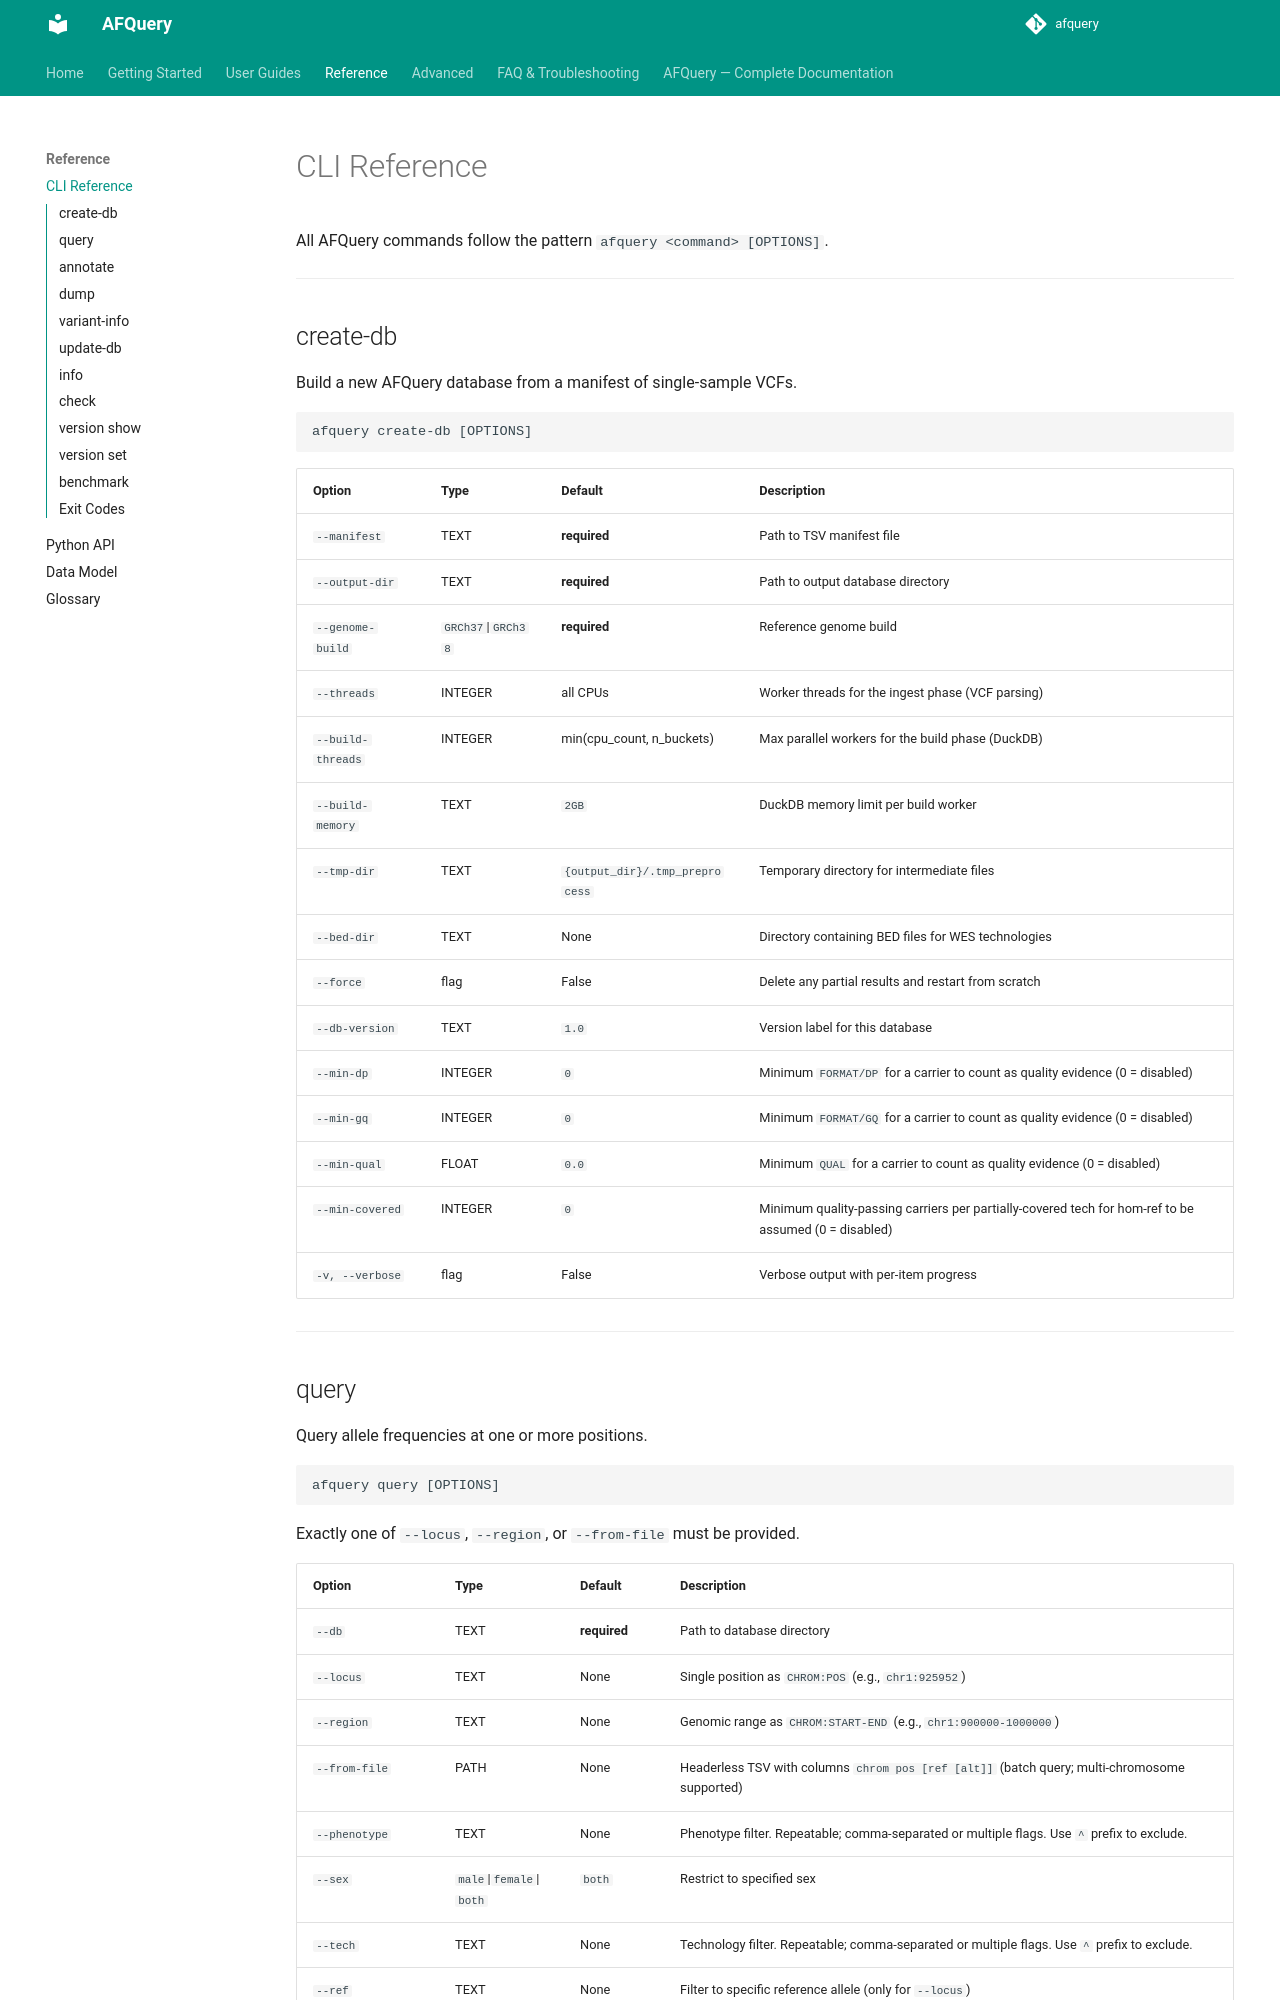

repository: babelomics/afquery · page: 0.4.0/reference/cli/index.html · generator: mkdocs

# CLI Reference

All AFQuery commands follow the pattern `afquery <command> [OPTIONS]`.

---

## Global options

| Option | Description |
|--------|-------------|
| `--version` | Print the AFQuery version and exit |
| `--help` | Show help for the command and exit |

`afquery --version` prints the installed package version (e.g. `afquery 0.4.2`),
taken from the Git release tag at build time. In an editable install
(`pip install -e .`) it reflects the last build, not later local commits.

---

## create-db

Build a new AFQuery database from a manifest of single-sample VCFs.

```
afquery create-db [OPTIONS]
```

| Option | Type | Default | Description |
|--------|------|---------|-------------|
| `--manifest` | TEXT | **required** | Path to TSV manifest file |
| `--output-dir` | TEXT | **required** | Path to output database directory |
| `--genome-build` | `GRCh37`\|`GRCh38` | **required** | Reference genome build |
| `--threads` | INTEGER | all CPUs | Worker threads for the ingest phase (VCF parsing) |
| `--build-threads` | INTEGER | min(cpu_count, n_buckets) | Max parallel workers for the build phase (DuckDB) |
| `--build-memory` | TEXT | `2GB` | DuckDB memory limit per build worker |
| `--tmp-dir` | TEXT | `{output_dir}/.tmp_preprocess` | Temporary directory for intermediate files |
| `--bed-dir` | TEXT | None | Directory containing BED files for WES technologies |
| `--force` | flag | False | Delete any partial results and restart from scratch |
| `--db-version` | TEXT | `1.0` | Version label for this database |
| `--min-dp` | INTEGER | `0` | Minimum `FORMAT/DP` for a carrier to count as quality evidence (0 = disabled) |
| `--min-gq` | INTEGER | `0` | Minimum `FORMAT/GQ` for a carrier to count as quality evidence (0 = disabled) |
| `--min-qual` | FLOAT | `0.0` | Minimum `QUAL` for a carrier to count as quality evidence (0 = disabled) |
| `--min-covered` | INTEGER | `0` | Minimum quality-passing carriers per partially-covered tech for hom-ref to be assumed (0 = disabled) |
| `-v, --verbose` | flag | False | Verbose output with per-item progress |

---
